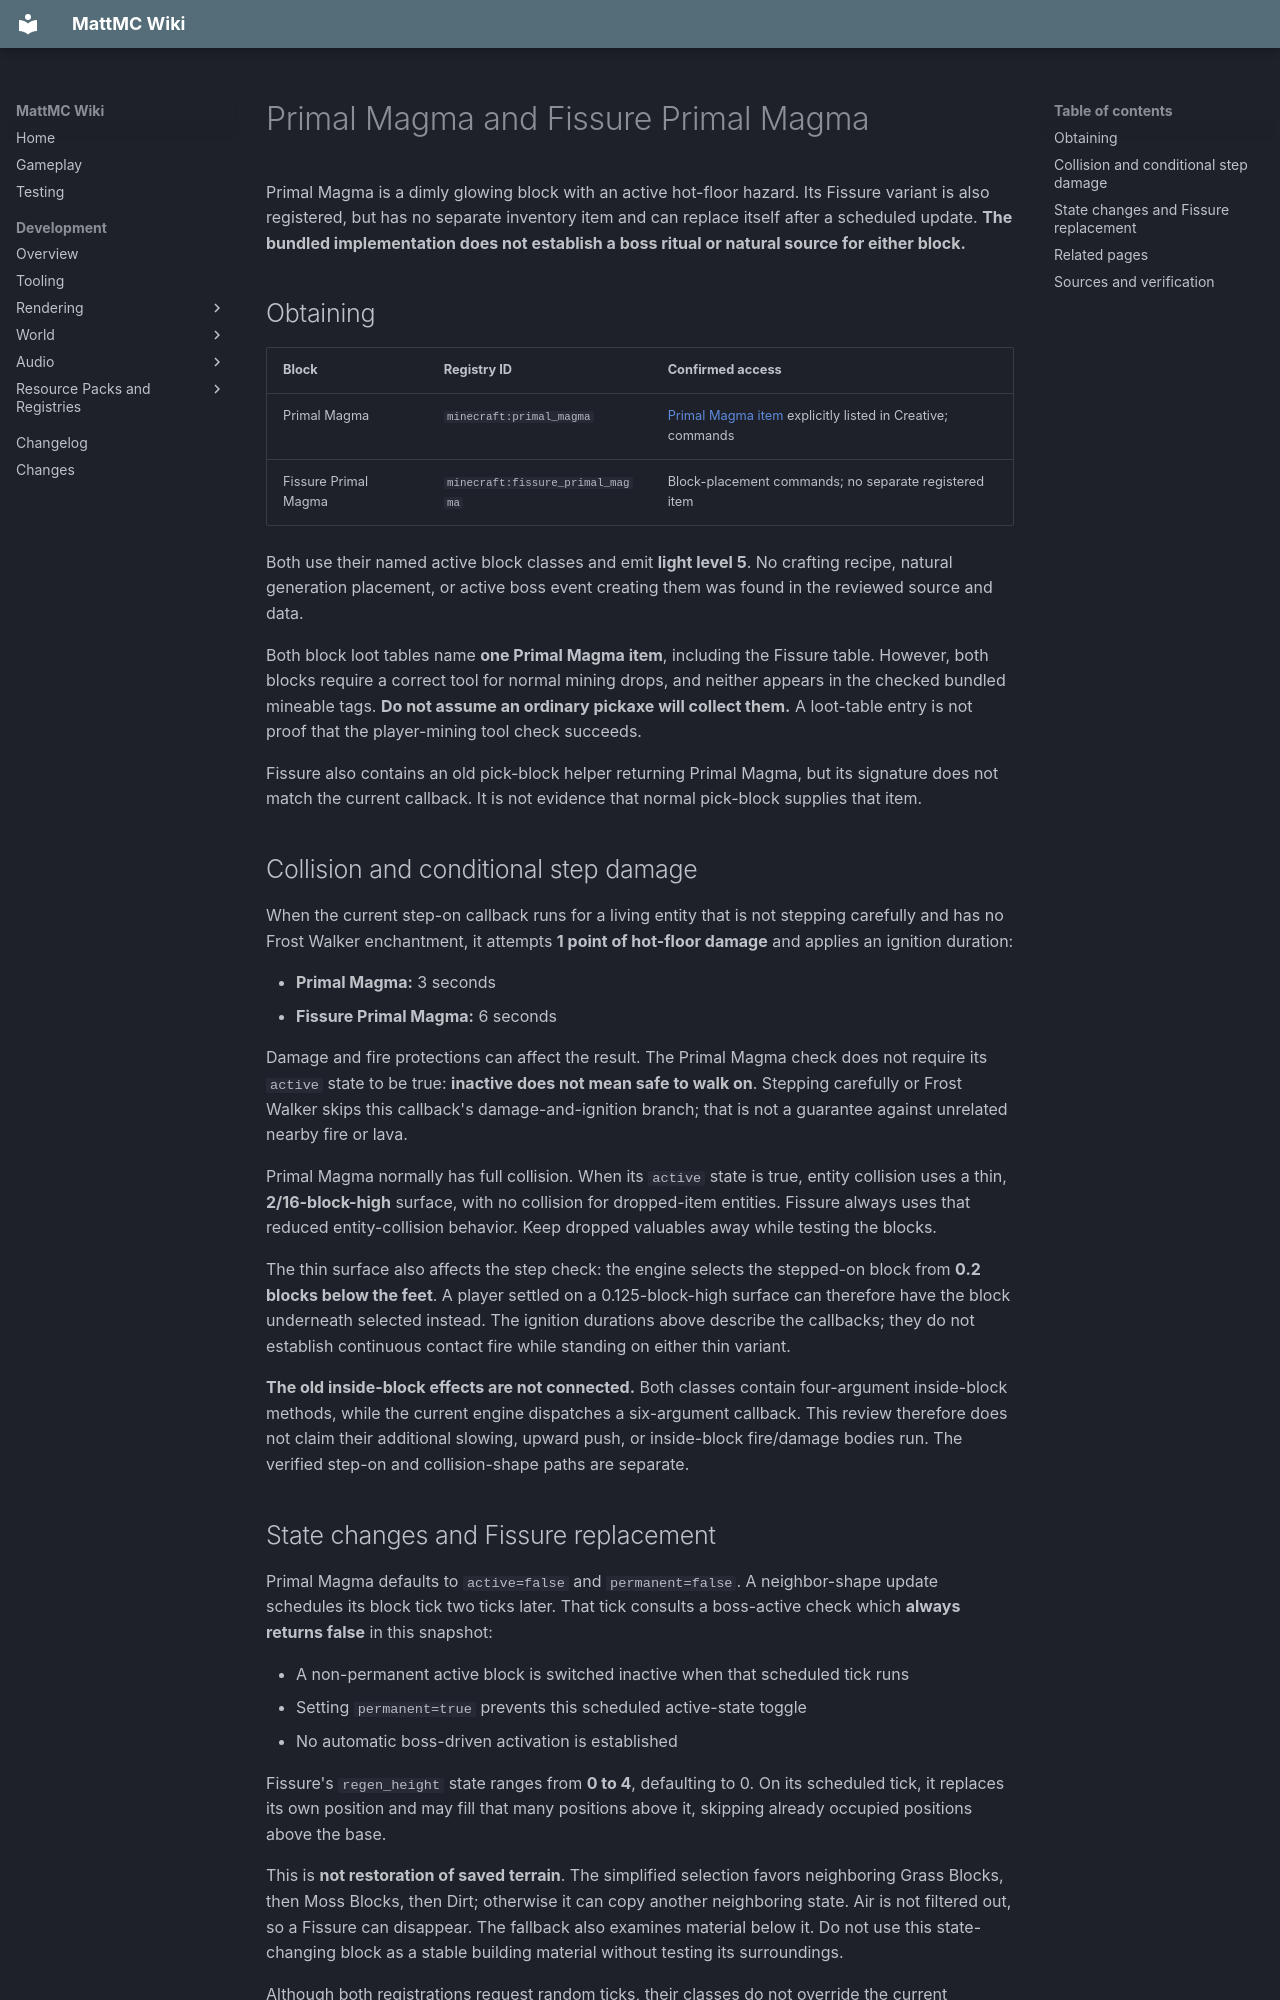

repository: HungLo2020/MattMC · page: gameplay/blocks/PrimalMagma/index.html · generator: mkdocs

# Primal Magma and Fissure Primal Magma

Primal Magma is a dimly glowing block with an active hot-floor hazard. Its Fissure variant is also registered, but has no separate inventory item and can replace itself after a scheduled update. **The bundled implementation does not establish a boss ritual or natural source for either block.**

## Obtaining

| Block | Registry ID | Confirmed access |
| --- | --- | --- |
| Primal Magma | `minecraft:primal_magma` | [Primal Magma item](../items/PrimalMagma.md) explicitly listed in Creative; commands |
| Fissure Primal Magma | `minecraft:fissure_primal_magma` | Block-placement commands; no separate registered item |

Both use their named active block classes and emit **light level 5**. No crafting recipe, natural generation placement, or active boss event creating them was found in the reviewed source and data.

Both block loot tables name **one Primal Magma item**, including the Fissure table. However, both blocks require a correct tool for normal mining drops, and neither appears in the checked bundled mineable tags. **Do not assume an ordinary pickaxe will collect them.** A loot-table entry is not proof that the player-mining tool check succeeds.

Fissure also contains an old pick-block helper returning Primal Magma, but its signature does not match the current callback. It is not evidence that normal pick-block supplies that item.

## Collision and conditional step damage

When the current step-on callback runs for a living entity that is not stepping carefully and has no Frost Walker enchantment, it attempts **1 point of hot-floor damage** and applies an ignition duration:

- **Primal Magma:** 3 seconds
- **Fissure Primal Magma:** 6 seconds

Damage and fire protections can affect the result. The Primal Magma check does not require its `active` state to be true: **inactive does not mean safe to walk on**. Stepping carefully or Frost Walker skips this callback's damage-and-ignition branch; that is not a guarantee against unrelated nearby fire or lava.

Primal Magma normally has full collision. When its `active` state is true, entity collision uses a thin, **2/16-block-high** surface, with no collision for dropped-item entities. Fissure always uses that reduced entity-collision behavior. Keep dropped valuables away while testing the blocks.

The thin surface also affects the step check: the engine selects the stepped-on block from **0.2 blocks below the feet**. A player settled on a 0.125-block-high surface can therefore have the block underneath selected instead. The ignition durations above describe the callbacks; they do not establish continuous contact fire while standing on either thin variant.

**The old inside-block effects are not connected.** Both classes contain four-argument inside-block methods, while the current engine dispatches a six-argument callback. This review therefore does not claim their additional slowing, upward push, or inside-block fire/damage bodies run. The verified step-on and collision-shape paths are separate.

## State changes and Fissure replacement

Primal Magma defaults to `active=false` and `permanent=false`. A neighbor-shape update schedules its block tick two ticks later. That tick consults a boss-active check which **always returns false** in this snapshot:

- A non-permanent active block is switched inactive when that scheduled tick runs
- Setting `permanent=true` prevents this scheduled active-state toggle
- No automatic boss-driven activation is established

Fissure's `regen_height` state ranges from **0 to 4**, defaulting to 0. On its scheduled tick, it replaces its own position and may fill that many positions above it, skipping already occupied positions above the base.

This is **not restoration of saved terrain**. The simplified selection favors neighboring Grass Blocks, then Moss Blocks, then Dirt; otherwise it can copy another neighboring state. Air is not filtered out, so a Fissure can disappear. The fallback also examines material below it. Do not use this state-changing block as a stable building material without testing its surroundings.

Although both registrations request random ticks, their classes do not override the current random-tick callback. The changes described above come from the scheduled block-tick path, not a verified regular regeneration interval.

## Related pages

- [Primal Magma item](../items/PrimalMagma.md)
- [Dinosaur Chop](DinosaurChop.md)
- [Blocks](Blocks.md)
